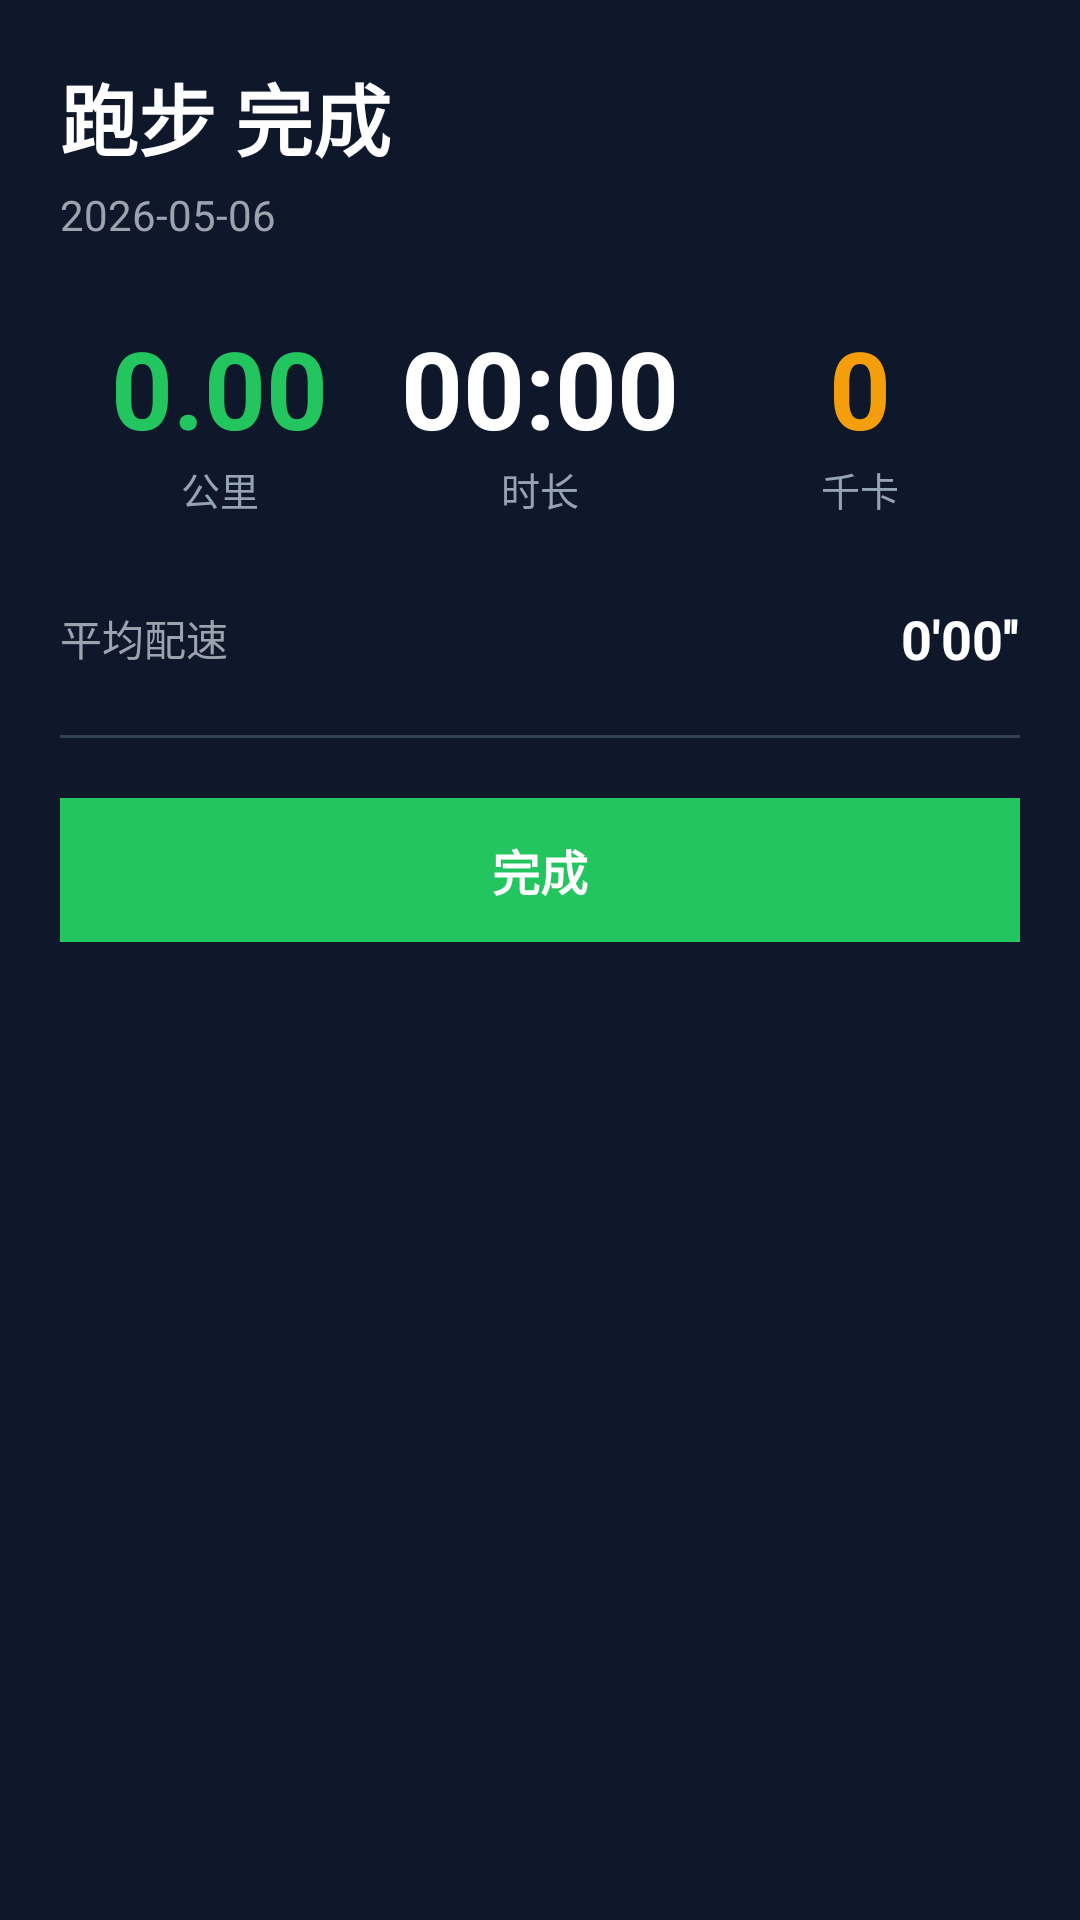

The Android layout XML behind this screen, and the referenced resources:
<!-- AndroidManifest.xml: application theme Theme.MusicGym -->
<!-- res/layout/activity_workout_summary.xml -->
<?xml version="1.0" encoding="utf-8"?>
<ScrollView xmlns:android="http://schemas.android.com/apk/res/android"
    android:layout_width="match_parent"
    android:layout_height="match_parent"
    android:background="@color/bg_dark">

    <LinearLayout
        android:layout_width="match_parent"
        android:layout_height="wrap_content"
        android:orientation="vertical"
        android:padding="20dp">

        <TextView
            android:id="@+id/summary_sport"
            android:layout_width="wrap_content"
            android:layout_height="wrap_content"
            android:text="跑步 完成"
            android:textColor="@color/white"
            android:textSize="26sp"
            android:textStyle="bold" />

        <TextView
            android:id="@+id/summary_date"
            android:layout_width="wrap_content"
            android:layout_height="wrap_content"
            android:layout_marginTop="4dp"
            android:text="2026-05-06"
            android:textColor="@color/text_gray"
            android:textSize="14sp" />

        
        <LinearLayout
            android:layout_width="match_parent"
            android:layout_height="wrap_content"
            android:layout_marginTop="24dp"
            android:orientation="horizontal">

            <LinearLayout
                android:layout_width="0dp"
                android:layout_height="wrap_content"
                android:layout_weight="1"
                android:gravity="center"
                android:orientation="vertical">

                <TextView
                    android:id="@+id/summary_distance"
                    android:layout_width="wrap_content"
                    android:layout_height="wrap_content"
                    android:text="0.00"
                    android:textColor="@color/accent_green"
                    android:textSize="36sp"
                    android:textStyle="bold" />

                <TextView
                    android:layout_width="wrap_content"
                    android:layout_height="wrap_content"
                    android:text="公里"
                    android:textColor="@color/text_gray_light"
                    android:textSize="13sp" />
            </LinearLayout>

            <LinearLayout
                android:layout_width="0dp"
                android:layout_height="wrap_content"
                android:layout_weight="1"
                android:gravity="center"
                android:orientation="vertical">

                <TextView
                    android:id="@+id/summary_duration"
                    android:layout_width="wrap_content"
                    android:layout_height="wrap_content"
                    android:text="00:00"
                    android:textColor="@color/white"
                    android:textSize="36sp"
                    android:textStyle="bold" />

                <TextView
                    android:layout_width="wrap_content"
                    android:layout_height="wrap_content"
                    android:text="时长"
                    android:textColor="@color/text_gray_light"
                    android:textSize="13sp" />
            </LinearLayout>

            <LinearLayout
                android:layout_width="0dp"
                android:layout_height="wrap_content"
                android:layout_weight="1"
                android:gravity="center"
                android:orientation="vertical">

                <TextView
                    android:id="@+id/summary_calories"
                    android:layout_width="wrap_content"
                    android:layout_height="wrap_content"
                    android:text="0"
                    android:textColor="@color/accent_amber"
                    android:textSize="36sp"
                    android:textStyle="bold" />

                <TextView
                    android:layout_width="wrap_content"
                    android:layout_height="wrap_content"
                    android:text="千卡"
                    android:textColor="@color/text_gray_light"
                    android:textSize="13sp" />
            </LinearLayout>
        </LinearLayout>

        
        <LinearLayout
            android:layout_width="match_parent"
            android:layout_height="wrap_content"
            android:layout_marginTop="28dp"
            android:gravity="center_vertical"
            android:orientation="horizontal">

            <TextView
                android:layout_width="0dp"
                android:layout_height="wrap_content"
                android:layout_weight="1"
                android:text="平均配速"
                android:textColor="@color/text_gray"
                android:textSize="14sp" />

            <TextView
                android:id="@+id/summary_pace"
                android:layout_width="wrap_content"
                android:layout_height="wrap_content"
                android:text="0'00''"
                android:textColor="@color/white"
                android:textSize="18sp"
                android:textStyle="bold" />
        </LinearLayout>

        <View
            android:layout_width="match_parent"
            android:layout_height="1dp"
            android:layout_marginTop="20dp"
            android:layout_marginBottom="20dp"
            android:background="@color/bg_input" />

        
        <TextView
            android:id="@+id/summary_btn_route"
            android:layout_width="match_parent"
            android:layout_height="48dp"
            android:layout_marginBottom="12dp"
            android:background="@color/bg_card"
            android:gravity="center"
            android:text="🗺 查看路线回放"
            android:textColor="@color/cyber_cyan"
            android:textSize="16sp"
            android:textStyle="bold"
            android:visibility="gone" />

        
        <TextView
            android:id="@+id/summary_btn_done"
            android:layout_width="match_parent"
            android:layout_height="48dp"
            android:background="@color/accent_green"
            android:gravity="center"
            android:text="完成"
            android:textColor="@color/white"
            android:textSize="16sp"
            android:textStyle="bold" />
    </LinearLayout>
</ScrollView>
<!-- resources referenced by this layout -->
<resources>
  <color name="accent_amber">#f59e0b</color>
  <color name="accent_green">#22c55e</color>
  <color name="bg_card">#1e293b</color>
  <color name="bg_dark">#0f172a</color>
  <color name="bg_input">#334155</color>
  <color name="cyber_cyan">#38bdf8</color>
  <color name="text_gray">#9ca3af</color>
  <color name="text_gray_light">#94a3b8</color>
  <color name="white">#FFFFFF</color>
  <style name="Theme.MusicGym" parent="Theme.MaterialComponents.DayNight.NoActionBar">
          <item name="colorPrimary">@color/cyber_cyan</item>
          <item name="colorPrimaryVariant">@color/purple_700</item>
          <item name="colorOnPrimary">@color/bg_dark</item>
  
          <item name="colorSecondary">@color/cyber_rose</item>
          <item name="colorSecondaryVariant">@color/cyber_rose</item>
          <item name="colorOnSecondary">@color/white</item>
  
          <item name="android:statusBarColor">@color/bg_dark</item>
      </style>
  <color name="purple_700">#0284c7</color>
  <color name="cyber_rose">#f43f5e</color>
</resources>
